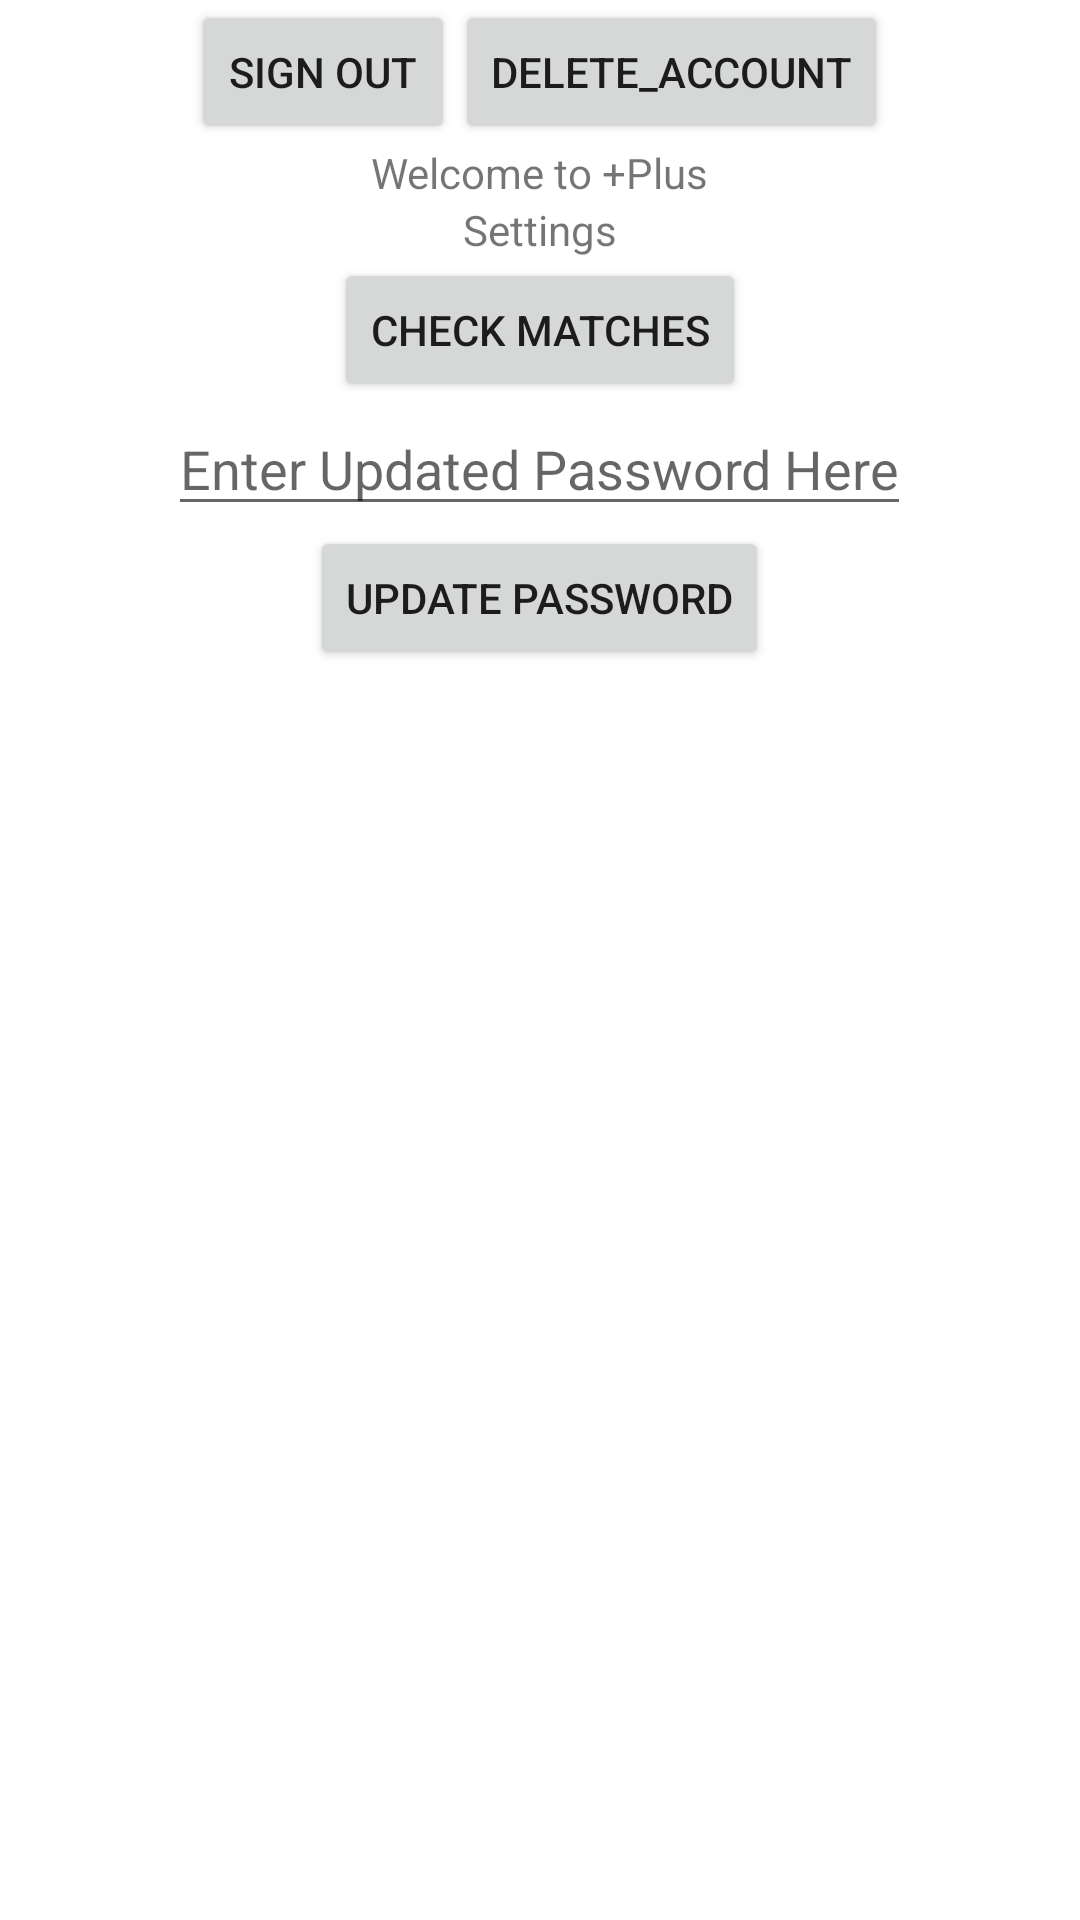

Produce the Android XML layout that renders to this screen, including the resource entries it uses.
<!-- AndroidManifest.xml: application theme AppTheme -->
<!-- res/layout/home_fragment.xml -->
<?xml version="1.0" encoding="utf-8"?>
<LinearLayout xmlns:android="http://schemas.android.com/apk/res/android"
    android:orientation="vertical" android:layout_width="match_parent"
    android:layout_height="match_parent">
    <LinearLayout
        android:layout_width="match_parent"
        android:layout_height="wrap_content"
        android:orientation="horizontal"
        android:gravity = "center">
        <Button
            android:id = "@+id/signOut_button"
            android:layout_width="wrap_content"
            android:layout_height="wrap_content"
            android:text = "@string/sign_out"/>
        <Button
            android:id="@+id/deleteAcct_button"
            android:layout_width="wrap_content"
            android:layout_height="wrap_content"
            android:text="@string/delete_account"/>
    </LinearLayout>
    <TextView
        android:layout_width="wrap_content"
        android:layout_height="wrap_content"
        android:text = "@string/welcome"
        android:layout_gravity = "center"/>
    <TextView
        android:layout_width="wrap_content"
        android:layout_height="wrap_content"
        android:text = "@string/setting"
        android:layout_gravity = "center"/>
    <Button
        android:id="@+id/check_matches_button"
        android:layout_width="wrap_content"
        android:layout_height="wrap_content"
        android:text="@string/matches"
        android:layout_gravity="center"/>

    <EditText
        android:id = "@+id/updatePass_text"
        android:layout_width="wrap_content"
        android:layout_height="wrap_content"
        android:hint = "@string/password_hint"
        android:layout_gravity="center"
        android:inputType = "textPassword"/>
    <Button
        android:id = "@+id/updatePass_button"
        android:layout_width="wrap_content"
        android:layout_height="wrap_content"
        android:layout_gravity="center"
        android:text="@string/update_password"/>


</LinearLayout>
<!-- resources referenced by this layout -->
<resources>
  <string name="delete_account">DELETE_ACCOUNT</string>
  <string name="matches">Check Matches</string>
  <string name="password_hint">Enter Updated Password Here</string>
  <string name="setting">Settings</string>
  <string name="sign_out">SIGN OUT</string>
  <string name="update_password">Update Password</string>
  <string name="welcome">Welcome to +Plus</string>
  <style name="AppTheme" parent="Theme.AppCompat.Light.DarkActionBar">
      
      <item name="colorPrimary">@color/colorPrimary</item>
      <item name="colorPrimaryDark">@color/colorPrimaryDark</item>
      <item name="colorAccent">@color/colorAccent</item>
  
      <item name="windowActionBar">false</item>
      <item name="windowNoTitle">true</item>
      <item name="android:windowDisablePreview">true</item>
  </style>
  <!-- not gathered from this repository: default colours our renderer supplied (Android Studio template values) -->
  <color name="colorPrimary">#FF6200EE</color>
  <color name="colorPrimaryDark">#FF3700B3</color>
  <color name="colorAccent">#FF03DAC5</color>
</resources>
